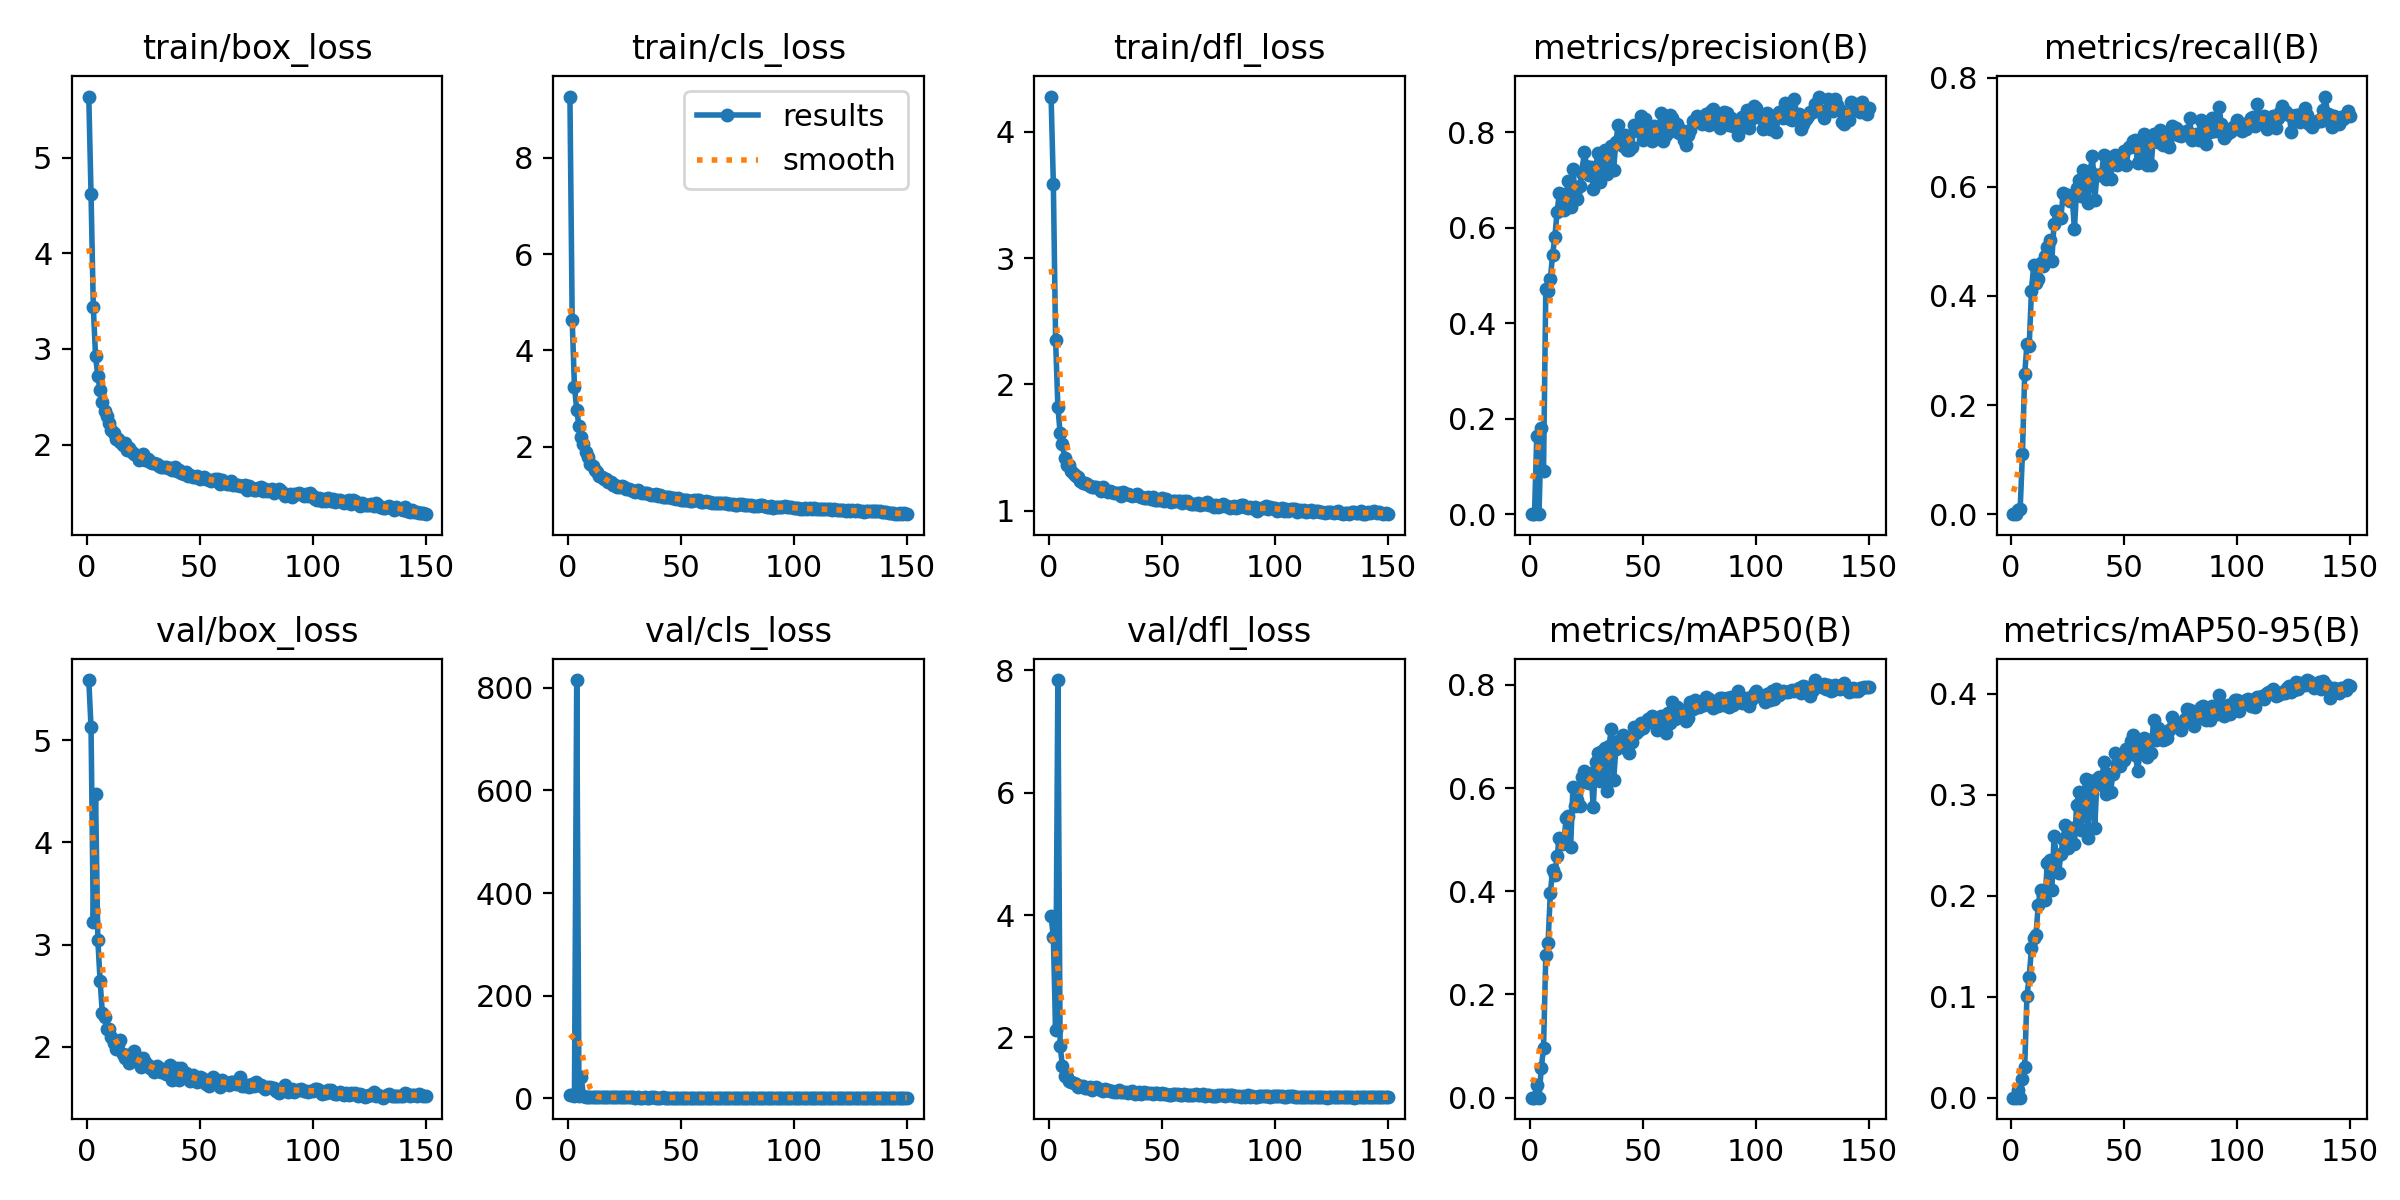

The table this chart was drawn from, first rows:
epoch, time, train/box_loss, train/cls_loss, train/dfl_loss, metrics/precision(B), metrics/recall(B), metrics/mAP50(B), metrics/mAP50-95(B), val/box_loss, val/cls_loss, val/dfl_loss, lr/pg0, lr/pg1, lr/pg2
1, 11.29, 5.639, 9.271, 4.279, 0, 0, 0, 0, 5.586, 5.554, 3.982, 0.07068, 0.003258, 0.003258
2, 21.85, 4.615, 4.633, 3.59, 0, 0, 0, 0, 5.124, 5.081, 3.639, 0.04064, 0.006547, 0.006547
3, 33.02, 3.44, 3.246, 2.352, 0.1636, 0.00765, 0.02533, 0.00756, 3.22, 3.621, 2.122, 0.01055, 0.009793, 0.009793
4, 44.13, 2.922, 2.77, 1.823, 0.00045, 0.00956, 0.00014, 5e-05, 4.477, 815.5, 7.842, 0.009802, 0.009802, 0.009802
5, 54.89, 2.716, 2.426, 1.617, 0.1812, 0.1099, 0.05713, 0.01835, 3.047, 4.448, 1.865, 0.009736, 0.009736, 0.009736
6, 66.1, 2.57, 2.206, 1.527, 0.08962, 0.2567, 0.09677, 0.02993, 2.648, 40.87, 1.535, 0.00967, 0.00967, 0.00967
7, 77.29, 2.448, 2.05, 1.42, 0.4715, 0.3117, 0.2766, 0.1011, 2.33, 4.039, 1.363, 0.009604, 0.009604, 0.009604
8, 88.38, 2.352, 1.887, 1.36, 0.4679, 0.3088, 0.3001, 0.1194, 2.297, 1.987, 1.358, 0.009538, 0.009538, 0.009538
9, 99.54, 2.303, 1.779, 1.359, 0.4921, 0.4092, 0.3961, 0.1486, 2.18, 2.041, 1.282, 0.009472, 0.009472, 0.009472
10, 110.8, 2.226, 1.647, 1.317, 0.5422, 0.457, 0.4415, 0.1581, 2.177, 1.68, 1.273, 0.009406, 0.009406, 0.009406
11, 122, 2.156, 1.603, 1.29, 0.5808, 0.4235, 0.4318, 0.1615, 2.097, 1.814, 1.257, 0.00934, 0.00934, 0.00934
12, 133.2, 2.122, 1.509, 1.274, 0.6327, 0.4312, 0.4686, 0.1908, 2.041, 1.548, 1.232, 0.009274, 0.009274, 0.009274
13, 144.3, 2.055, 1.472, 1.265, 0.6728, 0.4598, 0.5032, 0.206, 1.983, 1.487, 1.197, 0.009208, 0.009208, 0.009208
14, 155.5, 2.058, 1.388, 1.238, 0.639, 0.4541, 0.4911, 0.201, 2.033, 1.559, 1.208, 0.009142, 0.009142, 0.009142
15, 166.3, 2.023, 1.373, 1.221, 0.6372, 0.4732, 0.4961, 0.1959, 2.064, 1.438, 1.202, 0.009076, 0.009076, 0.009076
16, 177.1, 2.001, 1.338, 1.218, 0.6695, 0.4904, 0.5413, 0.2325, 1.929, 1.36, 1.169, 0.00901, 0.00901, 0.00901
17, 188.5, 2.02, 1.328, 1.213, 0.6971, 0.5029, 0.5468, 0.2354, 1.89, 1.341, 1.18, 0.008944, 0.008944, 0.008944
18, 199.7, 1.944, 1.269, 1.195, 0.6424, 0.4646, 0.4861, 0.2053, 1.925, 1.591, 1.19, 0.008878, 0.008878, 0.008878
19, 210.4, 1.965, 1.26, 1.188, 0.7216, 0.5325, 0.6024, 0.2591, 1.839, 1.278, 1.144, 0.008812, 0.008812, 0.008812
20, 221.5, 1.924, 1.216, 1.19, 0.6723, 0.5564, 0.5657, 0.2387, 1.911, 1.302, 1.17, 0.008746, 0.008746, 0.008746
21, 232.3, 1.903, 1.211, 1.188, 0.66, 0.5421, 0.5778, 0.2228, 1.959, 1.277, 1.184, 0.00868, 0.00868, 0.00868
22, 243.1, 1.891, 1.169, 1.177, 0.688, 0.5421, 0.5655, 0.2409, 1.887, 1.312, 1.157, 0.008614, 0.008614, 0.008614
23, 253.9, 1.842, 1.171, 1.16, 0.7143, 0.588, 0.6223, 0.2563, 1.872, 1.219, 1.14, 0.008548, 0.008548, 0.008548
24, 264.7, 1.879, 1.183, 1.188, 0.7591, 0.5846, 0.6325, 0.27, 1.806, 1.118, 1.127, 0.008482, 0.008482, 0.008482
25, 275.9, 1.898, 1.166, 1.168, 0.7289, 0.5841, 0.6128, 0.2477, 1.895, 1.241, 1.158, 0.008416, 0.008416, 0.008416
26, 286.7, 1.84, 1.121, 1.149, 0.7099, 0.5733, 0.6094, 0.2632, 1.849, 1.155, 1.138, 0.00835, 0.00835, 0.00835
27, 297.5, 1.848, 1.116, 1.154, 0.7264, 0.5832, 0.6293, 0.2669, 1.824, 1.213, 1.13, 0.008284, 0.008284, 0.008284
28, 308.2, 1.822, 1.106, 1.153, 0.6817, 0.522, 0.5644, 0.2514, 1.799, 1.493, 1.123, 0.008218, 0.008218, 0.008218
29, 319.1, 1.812, 1.088, 1.144, 0.7199, 0.597, 0.6498, 0.2901, 1.788, 1.099, 1.112, 0.008152, 0.008152, 0.008152
30, 330.2, 1.805, 1.072, 1.143, 0.7558, 0.6119, 0.6686, 0.3028, 1.757, 1.067, 1.105, 0.008086, 0.008086, 0.008086
31, 341.3, 1.801, 1.097, 1.138, 0.6952, 0.5832, 0.6135, 0.2656, 1.817, 1.241, 1.133, 0.00802, 0.00802, 0.00802
32, 352.2, 1.781, 1.054, 1.12, 0.7448, 0.6306, 0.6721, 0.2943, 1.782, 1.092, 1.114, 0.007954, 0.007954, 0.007954
33, 363, 1.767, 1.052, 1.148, 0.7625, 0.6205, 0.6777, 0.3156, 1.757, 1.061, 1.101, 0.007888, 0.007888, 0.007888
34, 374.1, 1.77, 1.048, 1.132, 0.7123, 0.5707, 0.5953, 0.2568, 1.788, 1.204, 1.11, 0.007822, 0.007822, 0.007822
35, 384.8, 1.763, 1.035, 1.129, 0.7562, 0.6291, 0.6826, 0.314, 1.732, 1.027, 1.09, 0.007756, 0.007756, 0.007756
36, 395.5, 1.76, 1.018, 1.124, 0.7718, 0.6564, 0.7154, 0.3139, 1.771, 1.024, 1.107, 0.00769, 0.00769, 0.00769
37, 406.6, 1.752, 1.009, 1.119, 0.7211, 0.5755, 0.615, 0.267, 1.829, 1.225, 1.123, 0.007624, 0.007624, 0.007624
38, 417.3, 1.735, 0.9975, 1.122, 0.7789, 0.6224, 0.6754, 0.3153, 1.68, 1.095, 1.075, 0.007558, 0.007558, 0.007558
39, 428.2, 1.762, 1.016, 1.129, 0.8137, 0.6224, 0.6908, 0.3173, 1.718, 1.015, 1.092, 0.007492, 0.007492, 0.007492
40, 439.3, 1.728, 0.9805, 1.12, 0.7745, 0.624, 0.6894, 0.3099, 1.79, 1.041, 1.114, 0.007426, 0.007426, 0.007426
41, 450.1, 1.731, 0.9956, 1.111, 0.7717, 0.6577, 0.7026, 0.3323, 1.681, 0.9964, 1.074, 0.00736, 0.00736, 0.00736
42, 461.2, 1.705, 0.9646, 1.105, 0.7944, 0.6147, 0.6772, 0.3007, 1.796, 1.113, 1.108, 0.007294, 0.007294, 0.007294
43, 472, 1.69, 0.9646, 1.101, 0.7619, 0.6539, 0.6923, 0.3202, 1.727, 0.9993, 1.089, 0.007228, 0.007228, 0.007228
44, 482.7, 1.718, 0.953, 1.112, 0.7621, 0.6147, 0.6683, 0.3028, 1.745, 1.041, 1.099, 0.007162, 0.007162, 0.007162
45, 493.6, 1.673, 0.9505, 1.092, 0.7693, 0.6463, 0.6887, 0.3204, 1.7, 1.044, 1.092, 0.007096, 0.007096, 0.007096
46, 504.4, 1.682, 0.9357, 1.109, 0.8148, 0.6577, 0.7181, 0.3414, 1.671, 0.9566, 1.069, 0.00703, 0.00703, 0.00703
47, 515.5, 1.658, 0.936, 1.085, 0.8042, 0.6401, 0.7065, 0.3309, 1.724, 0.9991, 1.092, 0.006964, 0.006964, 0.006964
48, 526.3, 1.66, 0.9151, 1.089, 0.8027, 0.6494, 0.7099, 0.3286, 1.701, 0.9796, 1.083, 0.006898, 0.006898, 0.006898
49, 537.1, 1.67, 0.9277, 1.089, 0.8326, 0.6513, 0.7269, 0.339, 1.658, 0.9564, 1.067, 0.006832, 0.006832, 0.006832
50, 547.9, 1.637, 0.9031, 1.1, 0.7824, 0.6663, 0.7167, 0.3342, 1.705, 0.9466, 1.085, 0.006766, 0.006766, 0.006766
51, 558.7, 1.648, 0.9044, 1.075, 0.8281, 0.6405, 0.7241, 0.3453, 1.695, 0.9179, 1.08, 0.0067, 0.0067, 0.0067
52, 569.7, 1.659, 0.8987, 1.091, 0.7944, 0.6721, 0.7332, 0.3439, 1.674, 0.9312, 1.073, 0.006634, 0.006634, 0.006634
53, 580.5, 1.641, 0.8969, 1.081, 0.7945, 0.6727, 0.734, 0.3534, 1.636, 0.9634, 1.056, 0.006568, 0.006568, 0.006568
54, 591.5, 1.632, 0.8788, 1.066, 0.7822, 0.6831, 0.7391, 0.3589, 1.618, 0.8932, 1.059, 0.006502, 0.006502, 0.006502
55, 602.6, 1.621, 0.8775, 1.076, 0.8119, 0.6851, 0.7335, 0.3395, 1.683, 0.9214, 1.074, 0.006436, 0.006436, 0.006436
56, 613.3, 1.635, 0.89, 1.081, 0.8037, 0.6434, 0.7132, 0.3233, 1.712, 1.022, 1.067, 0.00637, 0.00637, 0.00637
57, 624.1, 1.639, 0.8946, 1.079, 0.7981, 0.6511, 0.7286, 0.343, 1.691, 0.9408, 1.074, 0.006304, 0.006304, 0.006304
58, 635, 1.636, 0.8861, 1.079, 0.8392, 0.6711, 0.7398, 0.3516, 1.656, 0.9334, 1.053, 0.006238, 0.006238, 0.006238
59, 645.8, 1.594, 0.8534, 1.058, 0.7808, 0.696, 0.7356, 0.3561, 1.606, 0.8928, 1.054, 0.006172, 0.006172, 0.006172
60, 656.6, 1.628, 0.8584, 1.076, 0.7935, 0.6405, 0.7069, 0.3373, 1.676, 0.9574, 1.083, 0.006106, 0.006106, 0.006106
... 90 more rows
